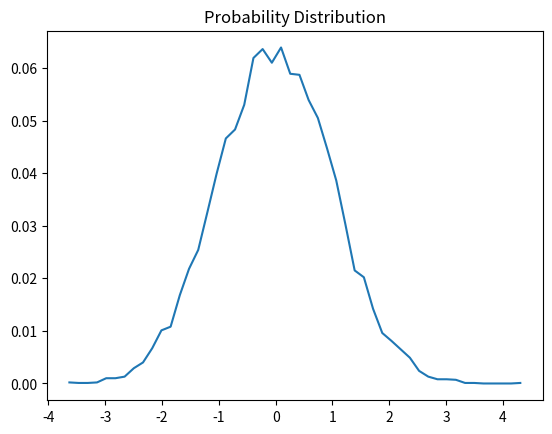

The matplotlib source for this figure:
import numpy as np
import matplotlib.pyplot as plt

#Generate random normally distributed data
data = np.random.randn(10000)

#Plotting the histogram
heights,bins = np.histogram(data,bins=50)

#Normalizing the curve
heights = heights/float(sum(heights))
binMinds = bins[:-1]+np.diff(bins)/2
plt.plot(binMinds,heights)
plt.title("Probability Distribution")
plt.show()